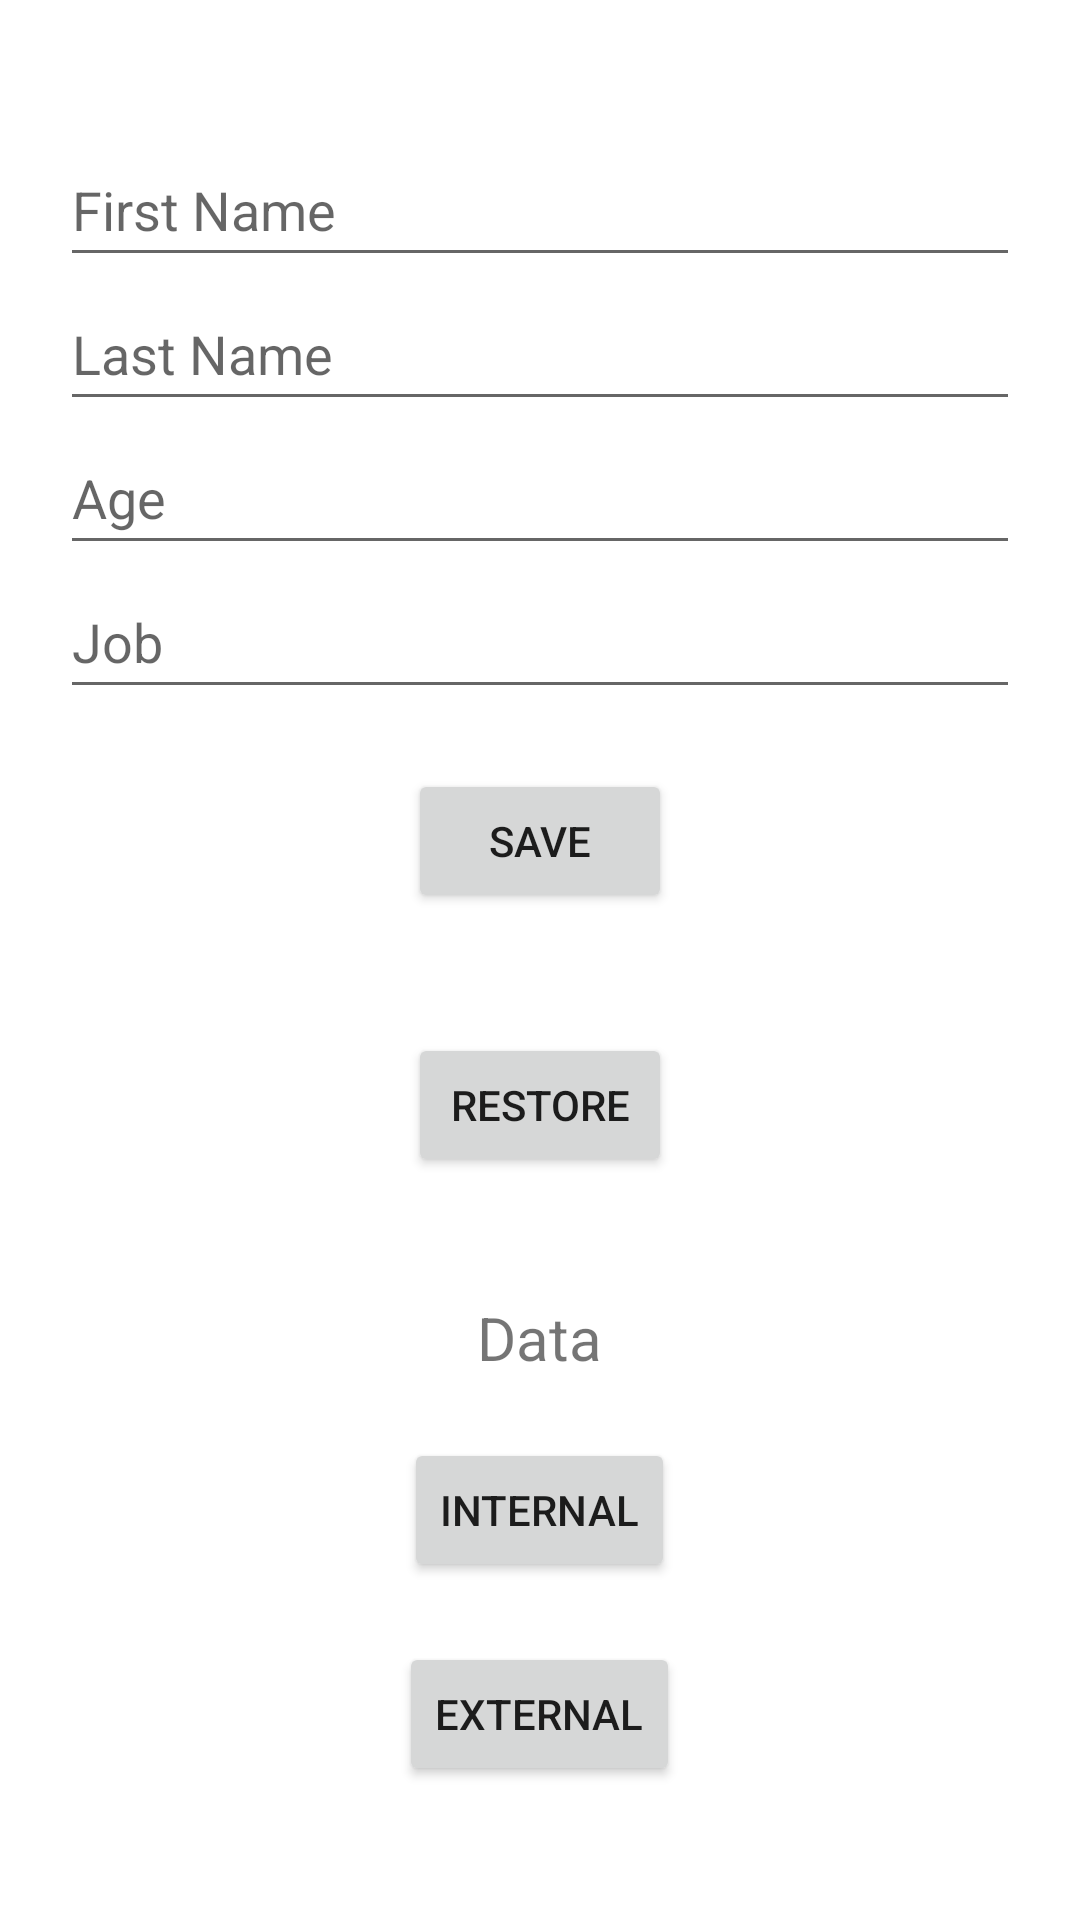

Layout XML and referenced resources for this Android screen:
<!-- AndroidManifest.xml: application theme Theme.DataPresistanse -->
<!-- res/layout/activity_shared_preferences.xml -->
<?xml version="1.0" encoding="utf-8"?>
<LinearLayout xmlns:android="http://schemas.android.com/apk/res/android"
    xmlns:app="http://schemas.android.com/apk/res-auto"
    xmlns:tools="http://schemas.android.com/tools"
    android:orientation="vertical"
    android:layout_gravity="center"
    android:gravity="center"
    android:layout_width="match_parent"
    android:layout_height="match_parent"
    tools:context=".SharedPreferencesTest">


    <EditText
        android:id="@+id/shared_et_fname"
        android:layout_width="match_parent"
        android:layout_height="wrap_content"
        android:layout_marginHorizontal="20dp"
        android:ems="10"
        android:inputType="text"
        android:minHeight="48dp"
        android:hint="First Name" />

    <EditText
        android:id="@+id/shared_et_lname"
        android:layout_width="match_parent"
        android:layout_height="wrap_content"
        android:layout_marginHorizontal="20dp"
        android:ems="10"
        android:inputType="text"
        android:minHeight="48dp"
        android:hint="Last Name" />

    <EditText
        android:id="@+id/shared_et_age"
        android:layout_width="match_parent"
        android:layout_height="wrap_content"
        android:layout_marginHorizontal="20dp"
        android:ems="10"
        android:inputType="number"
        android:minHeight="48dp"
        android:hint="Age" />

    <EditText
        android:id="@+id/shared_et_job"
        android:layout_width="match_parent"
        android:layout_height="wrap_content"
        android:layout_marginHorizontal="20dp"
        android:inputType="text"
        android:minHeight="48dp"
        android:hint="Job" />

    <Button
        android:id="@+id/shared_btn_save"
        android:layout_width="wrap_content"
        android:layout_height="wrap_content"
        android:layout_marginVertical="20dp"
        android:text="Save" />

    <Button
        android:id="@+id/shared_btn_restore"
        android:layout_width="wrap_content"
        android:layout_height="wrap_content"
        android:layout_marginVertical="20dp"
        android:text="Restore" />

    <TextView
        android:id="@+id/shared_tv_show"
        android:layout_width="wrap_content"
        android:layout_height="wrap_content"
        android:text="Data"
        android:layout_marginTop="20dp"
        android:textSize="20sp" />

    <Button
        android:layout_marginTop="20dp"
        android:id="@+id/shared_btn_goInternal"
        android:layout_width="wrap_content"
        android:layout_height="wrap_content"
        android:text="Internal" />

    <Button
        android:layout_marginTop="20dp"
        android:id="@+id/shared_btn_goExternal"
        android:layout_width="wrap_content"
        android:layout_height="wrap_content"
        android:text="External" />

</LinearLayout>
<!-- resources referenced by this layout -->
<resources>
  <style name="Theme.DataPresistanse" parent="Theme.MaterialComponents.DayNight.DarkActionBar">
          
          <item name="colorPrimary">@color/purple_500</item>
          <item name="colorPrimaryVariant">@color/purple_700</item>
          <item name="colorOnPrimary">@color/white</item>
          
          <item name="colorSecondary">@color/teal_200</item>
          <item name="colorSecondaryVariant">@color/teal_700</item>
          <item name="colorOnSecondary">@color/black</item>
          
          <item name="android:statusBarColor">?attr/colorPrimaryVariant</item>
          
      </style>
  <!-- not gathered from this repository: default colours our renderer supplied (Android Studio template values) -->
  <color name="purple_500">#FF6200EE</color>
  <color name="purple_700">#FF3700B3</color>
  <color name="teal_200">#FF03DAC5</color>
  <color name="teal_700">#FF018786</color>
  <color name="black">#FF000000</color>
  <color name="white">#FFFFFFFF</color>
</resources>
